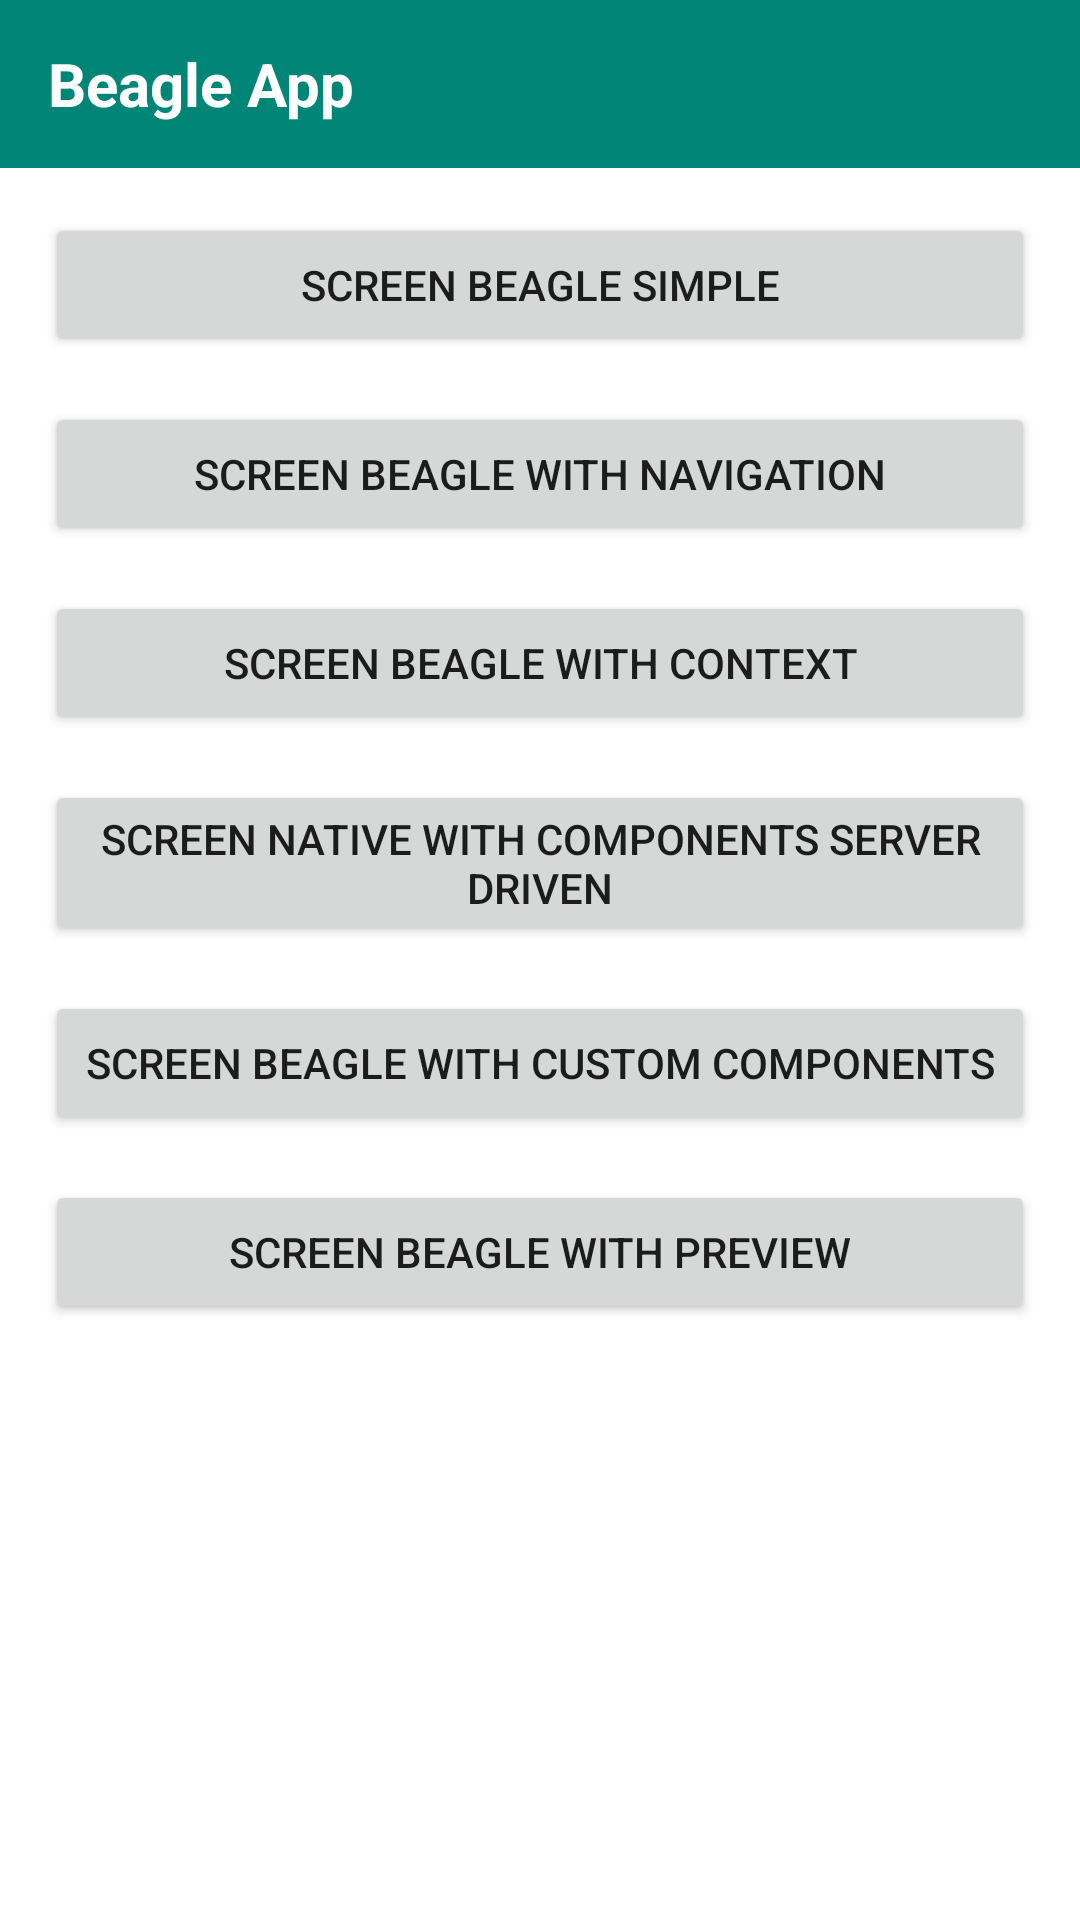

Produce the Android XML layout that renders to this screen, including the resource entries it uses.
<!-- AndroidManifest.xml: application theme AppTheme -->
<!-- res/layout/activity_main.xml -->
<?xml version="1.0" encoding="utf-8"?>
<androidx.constraintlayout.widget.ConstraintLayout xmlns:android="http://schemas.android.com/apk/res/android"
    xmlns:app="http://schemas.android.com/apk/res-auto"
    xmlns:tools="http://schemas.android.com/tools"
    android:layout_width="match_parent"
    android:layout_height="match_parent"
    tools:context="com.example.beagleapp.view.activity.MainActivity">

    <androidx.appcompat.widget.Toolbar
        android:id="@+id/toolbar_home"
        android:layout_width="match_parent"
        android:layout_height="wrap_content"
        app:title="Beagle App"
        style="@style/DesignSystem.Toolbar.Center"
        app:titleTextColor="@color/colorWhite"
        android:background="@color/colorPrimary"
        app:layout_constraintEnd_toEndOf="parent"
        app:layout_constraintStart_toStartOf="parent"
        app:layout_constraintTop_toTopOf="parent"/>

    <androidx.appcompat.widget.AppCompatButton
        android:id="@+id/btn_simple_beagle"
        android:layout_width="match_parent"
        android:layout_height="wrap_content"
        android:layout_margin="@dimen/average_margin"
        android:text="@string/tv_screen_simple"
        app:layout_constraintEnd_toEndOf="@+id/btn_navigation_beagle"
        app:layout_constraintStart_toStartOf="@+id/btn_navigation_beagle"
        app:layout_constraintTop_toBottomOf="@id/toolbar_home" />

    <androidx.appcompat.widget.AppCompatButton
        android:id="@+id/btn_navigation_beagle"
        android:layout_width="match_parent"
        android:layout_height="wrap_content"
        android:layout_margin="@dimen/average_margin"
        android:text="@string/tv_screen_with_navigation"
        app:layout_constraintEnd_toEndOf="@+id/btn_context_beagle"
        app:layout_constraintStart_toStartOf="@+id/btn_context_beagle"
        app:layout_constraintTop_toBottomOf="@id/btn_simple_beagle" />

    <androidx.appcompat.widget.AppCompatButton
        android:id="@+id/btn_context_beagle"
        android:layout_width="match_parent"
        android:layout_height="wrap_content"
        android:text="@string/tv_screen_with_context"
        android:layout_margin="@dimen/average_margin"
        app:layout_constraintTop_toBottomOf="@id/btn_navigation_beagle"/>

    <androidx.appcompat.widget.AppCompatButton
        android:id="@+id/btn_screen_native_beagle"
        android:layout_width="match_parent"
        android:layout_height="wrap_content"
        android:text="@string/tv_screen_native_with_components_server_driven"
        android:layout_margin="@dimen/average_margin"
        app:layout_constraintTop_toBottomOf="@id/btn_context_beagle"/>

    <androidx.appcompat.widget.AppCompatButton
        android:id="@+id/btn_screen_beagle_custom_components"
        android:layout_width="match_parent"
        android:layout_height="wrap_content"
        android:text="@string/tv_screen_beagle_with_custom_components"
        android:layout_margin="@dimen/average_margin"
        app:layout_constraintTop_toBottomOf="@id/btn_screen_native_beagle"/>

    <androidx.appcompat.widget.AppCompatButton
        android:id="@+id/btn_preview_beagle"
        android:layout_width="match_parent"
        android:layout_height="wrap_content"
        android:text="@string/tv_screen_with_preview"
        android:layout_margin="@dimen/average_margin"
        app:layout_constraintTop_toBottomOf="@id/btn_screen_beagle_custom_components"/>

</androidx.constraintlayout.widget.ConstraintLayout>
<!-- resources referenced by this layout -->
<resources>
  <color name="colorPrimary">#008577</color>
  <color name="colorWhite">#FFFFFF</color>
  <dimen name="average_margin">15dp</dimen>
  <string name="tv_screen_beagle_with_custom_components">Screen beagle with custom components</string>
  <string name="tv_screen_native_with_components_server_driven">Screen native with components server driven</string>
  <string name="tv_screen_simple">Screen beagle simple</string>
  <string name="tv_screen_with_context">Screen beagle with context</string>
  <string name="tv_screen_with_navigation">Screen beagle with navigation</string>
  <string name="tv_screen_with_preview">Screen beagle with preview</string>
  <style name="DesignSystem.Toolbar.Center" parent="Widget.AppCompat.Toolbar">
          <item name="titleTextAppearance">@style/DesignSystem.Toolbar.TextAppearance</item>
          <item name="backgroundColor">@color/colorPrimary</item>
          <item name="centerTitle">true</item>
      </style>
  <style name="AppTheme" parent="Theme.AppCompat.Light.NoActionBar">
          <item name="colorPrimary">@color/colorPrimary</item>
          <item name="colorPrimaryDark">@color/colorPrimaryDark</item>
          <item name="colorAccent">@color/colorAccent</item>
          <item name="android:textColorHint">@color/colorGray</item>
          <item name="android:scrollbarThumbVertical">@color/colorGray</item>
          <item name="android:scrollbarThumbHorizontal">@color/colorGray</item>
          <item name="android:windowBackground">@color/colorWhite</item>
      </style>
  <style name="DesignSystem.Toolbar.TextAppearance" parent="TextAppearance.AppCompat">
          <item name="android:textColor">#FFFFFF</item>
          <item name="android:textSize">20sp</item>
          <item name="android:textStyle">bold</item>
      </style>
  <color name="colorPrimaryDark">#00574B</color>
  <color name="colorAccent">#D81B60</color>
  <color name="colorGray">#6F6F6F</color>
</resources>
